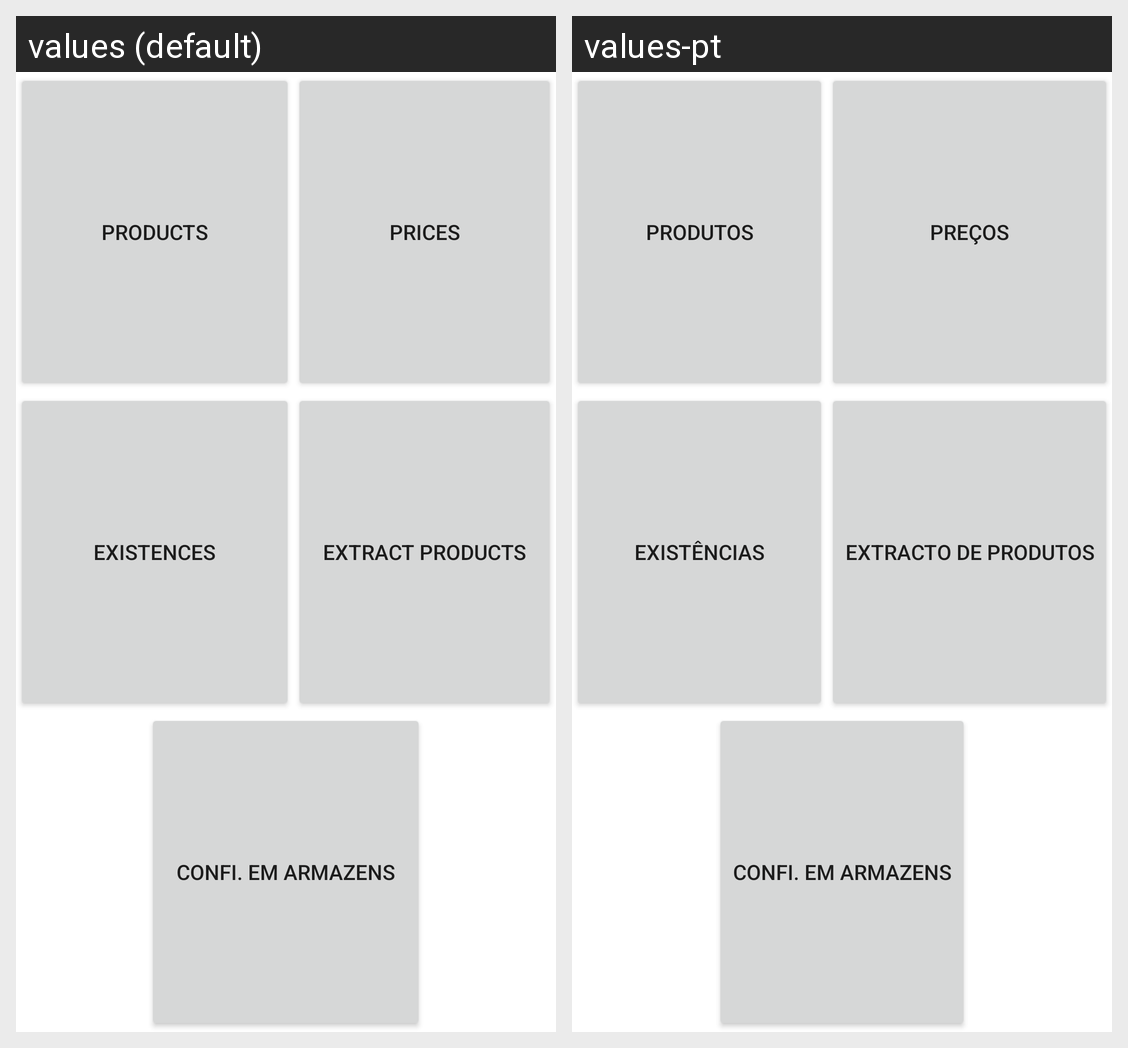

Here is an Android app screen in its default locale and in the app's own translations. Write out the translated-string differences for the strings that appear on this screen.
Android screen res/layout/fragment_product_files.xml rendered under 2 locales, left to right: values (default), values-pt. Device: Nexus 5 (rendered at 1080×1920; each locale shown at half size, 540×960, under a caption strip naming it); theme Theme.Inforgest.
Strings drawn on this screen, with the default value and each locale's value (text and hints the layout hard-codes, and strings that could not be matched under every locale, appear in the picture but are not listed):

btnProduct
  values: Products
  values-pt: Produtos

btnProdPrices
  values: Prices
  values-pt: Preços

btnProdExist
  values: Existences
  values-pt: Existências

btnExtraProd
  values: Extract Products
  values-pt: Extracto de Produtos

btnConfWhereHouse
  values: Confi. em Armazens
  values-pt: Confi. em Armazens
